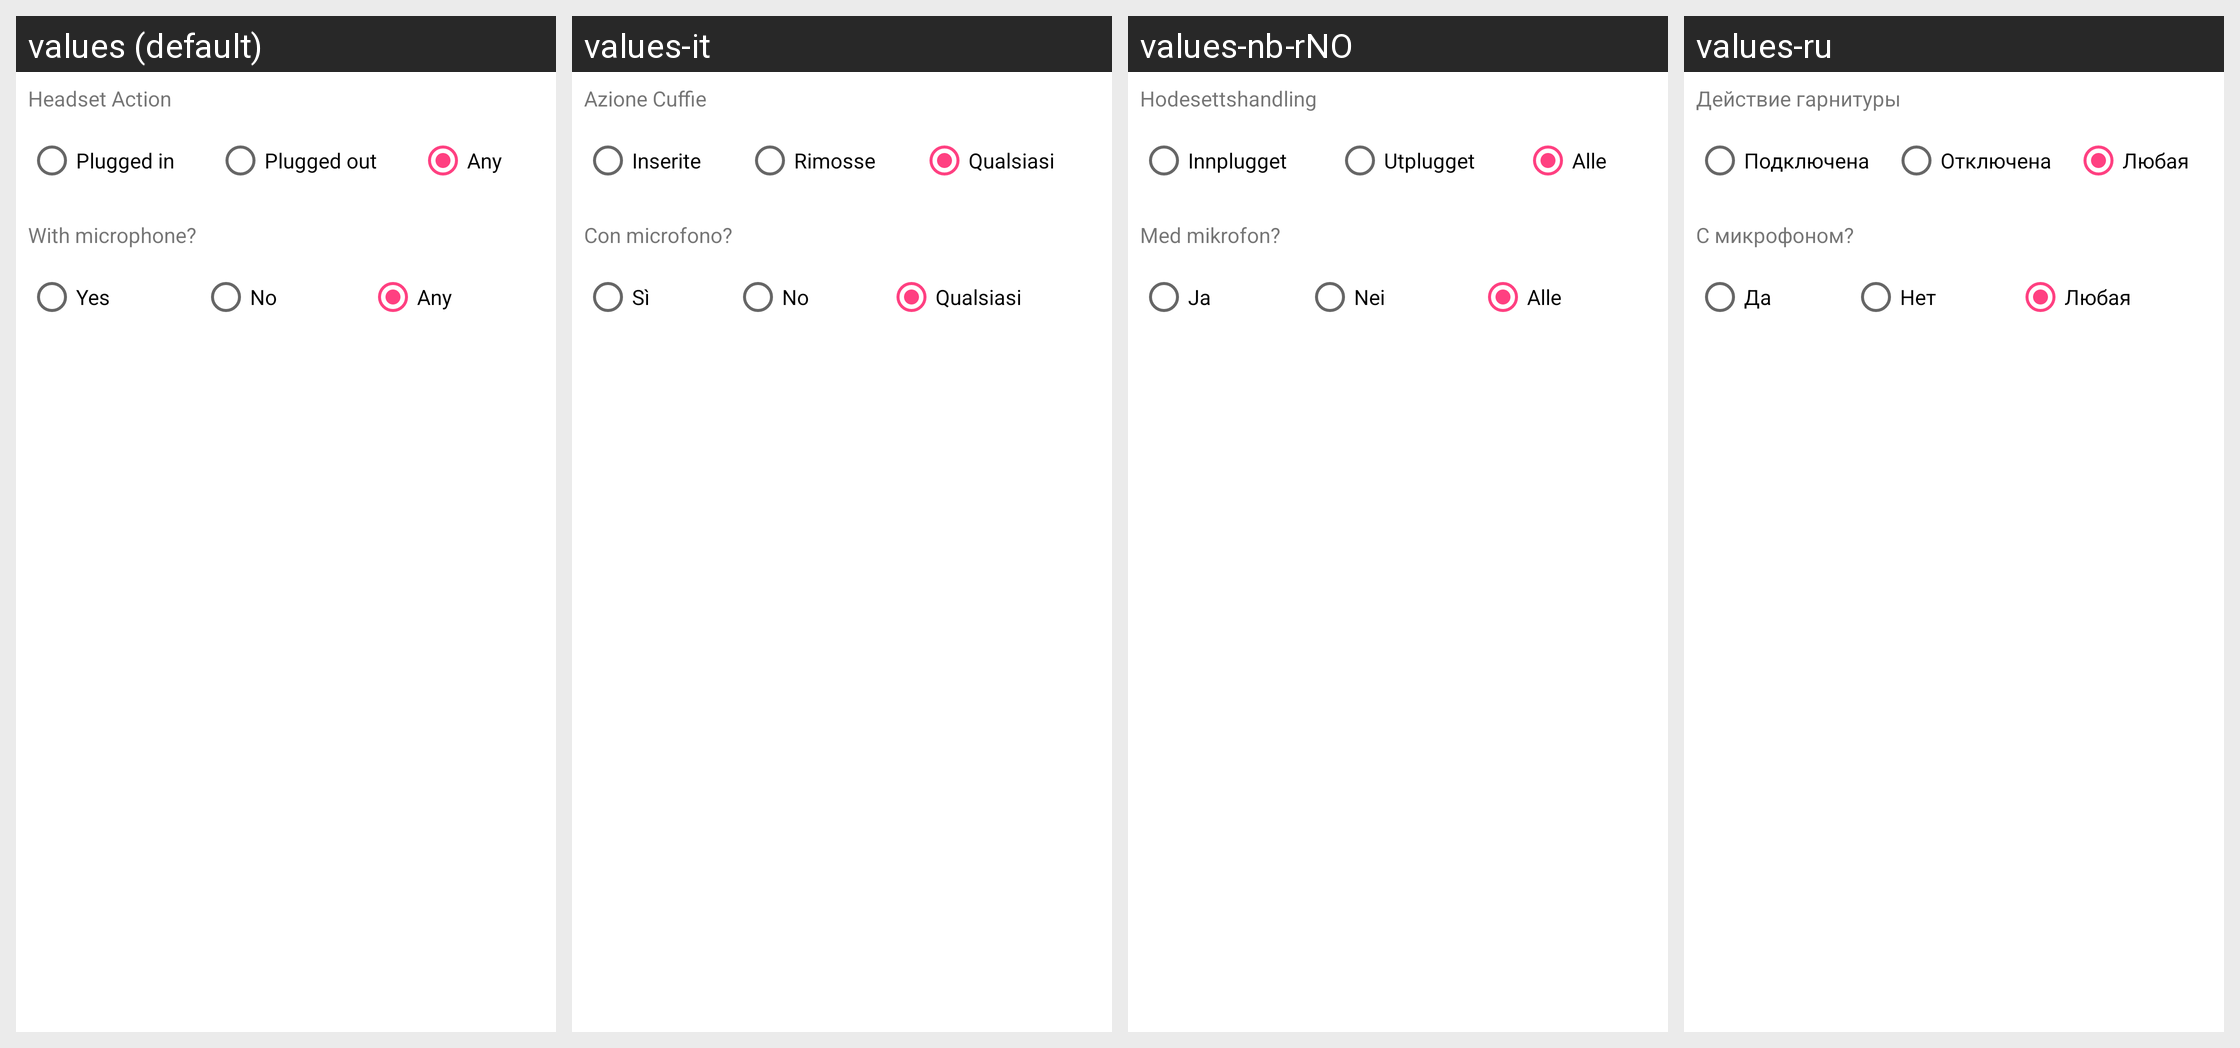

This grid shows one Android layout under several languages. Give, for every string resource on the screen, its name, the default text and each shown locale's text.
Android screen res/layout/plugin_event__headset.xml rendered under 4 locales, left to right: values (default), values-it, values-nb-rNO, values-ru. Device: Nexus 5 (rendered at 1080×1920; each locale shown at half size, 540×960, under a caption strip naming it); theme AppTheme.
Other locales in the repository, not shown: values-ca, values-cs, values-da, values-de, values-eo, values-es, values-fr, values-gl, values-he, values-hu, values-id, values-ja, values-ko, values-nl, values-or, values-pl, values-pt, values-pt-rBR, values-sv, values-tr, values-uk, values-vi, values-zh, values-zh-rCN, values-zh-rTW.
Strings drawn on this screen, with the default value and each locale's value (text and hints the layout hard-codes, and strings that could not be matched under every locale, appear in the picture but are not listed):

usource_headset__headset_action
  values: Headset Action
  values-it: Azione Cuffie
  values-nb-rNO: Hodesettshandling
  values-ru: Действие гарнитуры

usource_headset__plug_in
  values: Plugged in
  values-it: Inserite
  values-nb-rNO: Innplugget
  values-ru: Подключена

usource_headset__plug_out
  values: Plugged out
  values-it: Rimosse
  values-nb-rNO: Utplugget
  values-ru: Отключена

usource_event_headset__plug_any
  values: Any
  values-it: Qualsiasi
  values-nb-rNO: Alle
  values-ru: Любая

usource_headset__with_microphone
  values: With microphone?
  values-it: Con microfono?
  values-nb-rNO: Med mikrofon?
  values-ru: С микрофоном?

usource_headset__microphone_true
  values: Yes
  values-it: Sì
  values-nb-rNO: Ja
  values-ru: Да

usource_headset__microphone_false
  values: No
  values-it: No
  values-nb-rNO: Nei
  values-ru: Нет

usource_headset__microphone_any
  values: Any
  values-it: Qualsiasi
  values-nb-rNO: Alle
  values-ru: Любая
